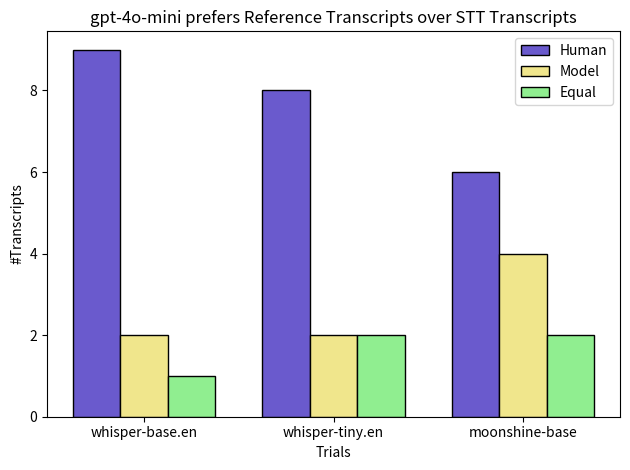

Write Python code to recreate this figure.
import matplotlib.pyplot as plt
import numpy as np

# Data for the bar graph
groups = ['whisper-base.en', 'whisper-tiny.en', 'moonshine-base']
values_group1 = [9, 8, 6]  # First bar of each group
values_group2 = [2, 2, 4]  # Second bar of each group
values_group3 = [1, 2, 2]  # Third bar of each group

# Set up x-axis positions for the groups and width of the bars
x = np.arange(len(groups))  # Positions for the groups
bar_width = 0.25  # Width of each bar

# Create the plot
plt.bar(x - bar_width, values_group1, width=bar_width, label='Human', color='slateblue', edgecolor='black')  # First bar
plt.bar(x, values_group2, width=bar_width, label='Model', color='khaki', edgecolor='black')  # Second bar
plt.bar(x + bar_width, values_group3, width=bar_width, label='Equal', color='lightgreen', edgecolor='black')  # Third bar

# Add labels and title
plt.xlabel('Trials')
plt.ylabel('#Transcripts')
plt.title('gpt-4o-mini prefers Reference Transcripts over STT Transcripts')
plt.xticks(x, groups)  # Set x-axis ticks to group labels
plt.legend()  # Add a legend

# Show the plot
plt.tight_layout()
plt.show()
